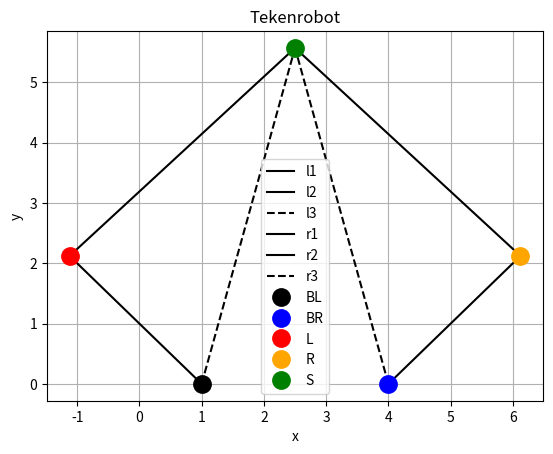

The matplotlib source for this figure:
import numpy as np
import matplotlib.pyplot as plt
import math

# Tekenrobot model, computation and plotting
# [redacted]


print("Starting...");

# Parameters
l1 = 3;
l2 = 5;
r1 = 3;
r2 = 5;

# Known coordinates
x4 = 1;
y4 = 0;
x5 = 4;
y5 = 0;

# Assuming servo angles are known
alpha = 135;
beta = 45;

# Point L(x1,y1)
x1 = l1*math.cos((math.pi*alpha)/180) + x4;
y1 = l1*math.sin((math.pi*alpha)/180) + y4;

# Point R(x2,y2)
x2 = r1*math.cos((math.pi*beta)/180) + x5;
y2 = r1*math.sin((math.pi*beta)/180) + y5;

# Computations needed to calculate S(x3,y3)
distLR = math.sqrt((x2-x1)*(x2-x1) + (y2-y1)*(y2-y1));                  # Distance between L and R
angleLR = math.atan2(y2-y1, x2-x1);                                     # Angle between L and R, relative to x-axis
anglePhi = math.acos((distLR*distLR + l2*l2 - r2*r2)/(2*distLR*l2));    # Angle of l2, relative to distLR

# Point S(x3,y3)
x3 = l2*math.cos(angleLR + anglePhi) + x1;
y3 = l2*math.sin(angleLR + anglePhi) + y1;

# compute l3 and r3
l3 = math.sqrt((x3-x4)*(x3-x4) + (y3-y4)*(y3-y4));                      # length l3
r3 = math.sqrt((x3-x5)*(x3-x5) + (y3-y5)*(y3-y5));                      # length r3

# Define lines l1, l2, r1, r2
lineL1 = np.array([[x4, y4],[x1, y1]]);
lineL2 = np.array([[x1, y1],[x3, y3]]);
lineL3 = np.array([[x4, y4],[x3, y3]]);
lineR1 = np.array([[x5, y5],[x2, y2]]);
lineR2 = np.array([[x2, y2],[x3, y3]]);
lineR3 = np.array([[x5, y5],[x3, y3]]);


# Is it possible to compute L(x1,y1) and R(x2,y2) from S(x3,y3)?
angleL3 = math.atan2(y3-y4, x3-x4);                                     # angle between l3 and x-axis
print(angleL3*180/math.pi);

angleR3 = math.atan2(y3-y5,x3-x5);
print(angleR3*180/math.pi);                                             # angle between r3 and x-axis

angleL = math.acos((l1*l1 + l3*l3 - l2*l2)/(2*l1*l3));                  # angle between l1 and l3
print(angleL*180/math.pi);

angleR = math.acos((r1*r1 + r3*r3 - r2*r2)/(2*r1*r3));                  # angle between r1 and r3   
print(angleR*180/math.pi);

compAngleAlpha = angleL + angleL3;                                      # Computed angle alpha, based on point S(x3,y3) and l1, l2
compAngleBeta = angleR3 - angleR ;                                      # Computed angle beta, based on point S(x3,y3) and r1, r2
print(compAngleAlpha*180/math.pi);
print(compAngleBeta*180/math.pi);

# Plotting
markerSize = 25;

plt.figure()

# lines l1, l2, r1, r2
plt.plot(lineL1[:,0], lineL1[:,1], color='black', label='l1')
plt.plot(lineL2[:,0], lineL2[:,1], color='black', label='l2')
plt.plot(lineL3[:,0], lineL3[:,1], color='black', linestyle='--', label='l3')
plt.plot(lineR1[:,0], lineR1[:,1], color='black', label='r1')
plt.plot(lineR2[:,0], lineR2[:,1], color='black', label='r2')
plt.plot(lineR3[:,0], lineR3[:,1], color='black', linestyle='--', label='r3')

# points BL, BR, L, R, S
plt.plot(x4, y4, '.', color='black', markersize=markerSize, label='BL')
plt.plot(x5, y5, '.', color='blue', markersize=markerSize, label='BR')
plt.plot(x1, y1, '.', color='red', markersize=markerSize, label='L')
plt.plot(x2, y2, '.', color='orange', markersize=markerSize, label='R')
plt.plot(x3, y3, '.', color='green', markersize=markerSize, label='S')




# Make plot fancy
plt.grid(True)
plt.xlabel('x')
plt.ylabel('y')
#plt.xlim([0, 5])
#plt.ylim([0, 10])
plt.title('Tekenrobot')
plt.legend()

print("Done!");
plt.show()


